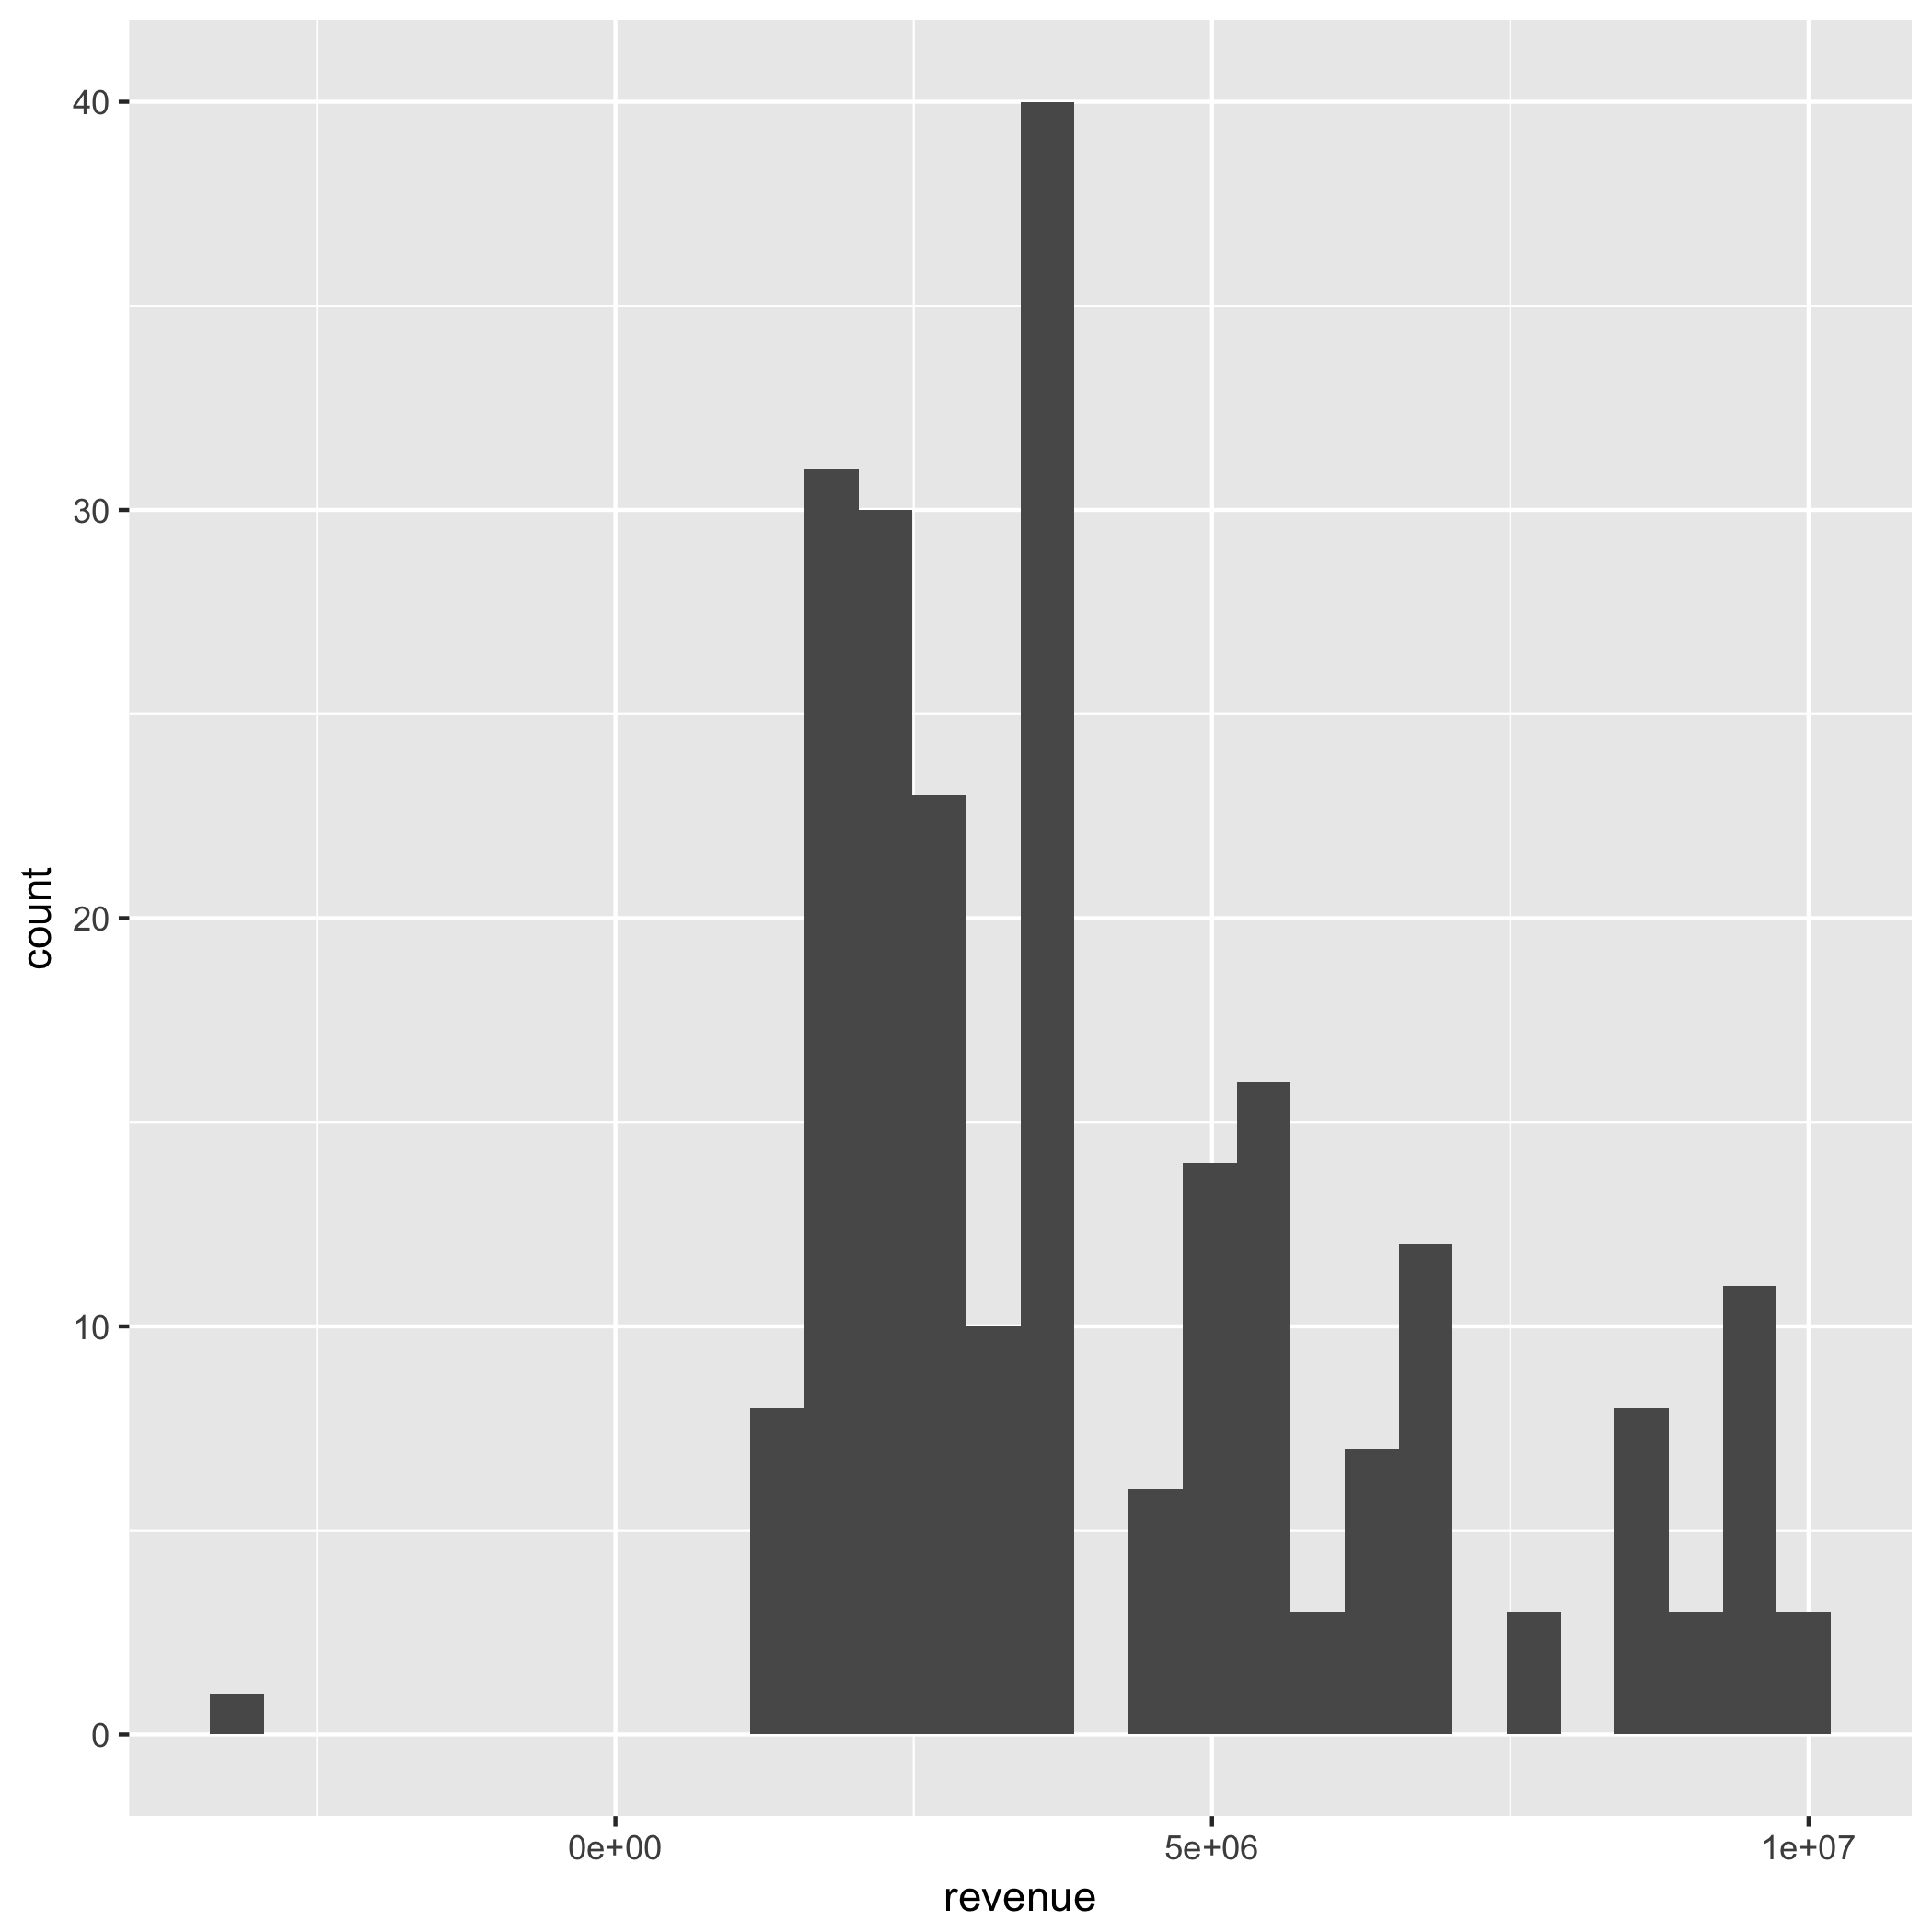

Source code (R):

library(jsonlite)
library(ggplot2)


baseurl <- "https://projects.propublica.org/nonprofits/api/v1/search.json?order=revenue&sort_order=desc&q=policy"
pages <- list()
for(i in 0:10){
  mydata <- fromJSON(paste0(baseurl, "&page=", i), flatten=TRUE)
  message("Retrieving page ", i)
  pages[[i+1]] <- mydata$filings
}

#combine all into one
filings <- rbind.pages(pages)

#check output
nrow(filings)

revenue <- filings$organization.revenue_amount

df <- data.frame(revenue=revenue[revenue < 10000000])

ggplot(df, aes(x=revenue)) + geom_histogram()
ggsave("answer.png")
